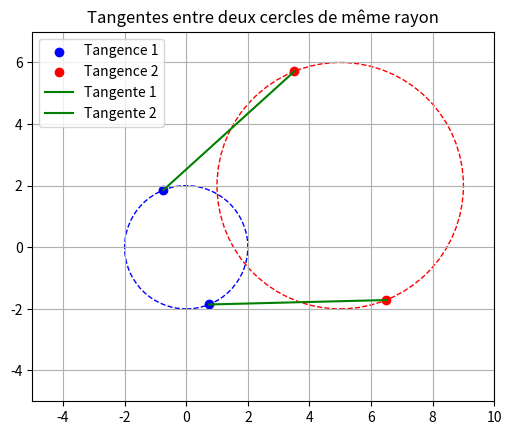

Here is the Python script that generated this plot:
import numpy as np
import matplotlib.pyplot as plt

class Cercle:
    def __init__(self,cx,cy,r):
        self.x,self.y,self.r = cx,cy,r

def tangent_points_same_radius(cercle1,cercle2):
    """ Trouve les points de tangence des tangentes extérieures entre deux cercles de même rayon """
    d = np.sqrt((cercle2.x - cercle1.x)**2 + (cercle2.y - cercle1.y)**2)
    if d <= 2 * np.min([cercle1.r, cercle2.r]):
        return None  # Les cercles se chevauchent ou sont trop proches

    theta = np.arctan2(cercle2.y - cercle1.y, cercle2.x - cercle1.x)

    # Angles des points de tangence
    alpha = theta + np.pi / 2
    beta = theta - np.pi / 2

    # Points de tangence sur le premier cercle
    T1 = (cercle1.x +cercle1.r* np.cos(alpha), cercle1.y +cercle1.r* np.sin(alpha))
    T2 = (cercle1.x +cercle1.r* np.cos(beta), cercle1.y +cercle1.r* np.sin(beta))

    # Points de tangence sur le second cercle
    T3 = (cercle2.x + cercle2.r * np.cos(alpha), cercle2.y + cercle2.r * np.sin(alpha))
    T4 = (cercle2.x + cercle2.r * np.cos(beta), cercle2.y + cercle2.r * np.sin(beta))

    return T1, T2, T3, T4

def plot_circles_and_tangents(cercle1,cercle2):
    """ Affiche les cercles et les tangentes extérieures entre eux """
    fig, ax = plt.subplots()
    
    # Tracer les cercles
    circle1 = plt.Circle((cercle1.x, cercle1.y), cercle1.r, color='b', fill=False, linestyle="dashed")
    circle2 = plt.Circle((cercle2.x, cercle2.y), cercle2.r, color='r', fill=False, linestyle="dashed")
    
    ax.add_patch(circle1)
    ax.add_patch(circle2)

    # Calcul des tangentes
    tangents = tangent_points_same_radius(cercle1,cercle2)
    if tangents:
        T1, T2, T3, T4 = tangents

        # Tracer les points de tangence
        ax.scatter(*T1, color="blue", marker="o", label="Tangence 1")
        ax.scatter(*T2, color="blue", marker="o")
        ax.scatter(*T3, color="red", marker="o", label="Tangence 2")
        ax.scatter(*T4, color="red", marker="o")

        # Tracer les tangentes
        ax.plot([T1[0], T3[0]], [T1[1], T3[1]], 'g-', label="Tangente 1")
        ax.plot([T2[0], T4[0]], [T2[1], T4[1]], 'g-', label="Tangente 2")

    # Paramètres d'affichage
    ax.set_xlim(min(cercle1.x, cercle2.x) -cercle2.r- 1, max(cercle1.x, cercle2.x) +cercle2.r+ 1)
    ax.set_ylim(min(cercle1.y, cercle2.y) -cercle2.r- 1, max(cercle1.y, cercle2.y) +cercle2.r+ 1)
    ax.set_aspect('equal')
    ax.legend()
    ax.set_title("Tangentes entre deux cercles de même rayon")
    plt.grid()
    plt.show()

# Exemple d'utilisation
cercle1 = Cercle(0,0,2)
cercle2 = Cercle(5,2,4)
plot_circles_and_tangents(cercle1,cercle2)
